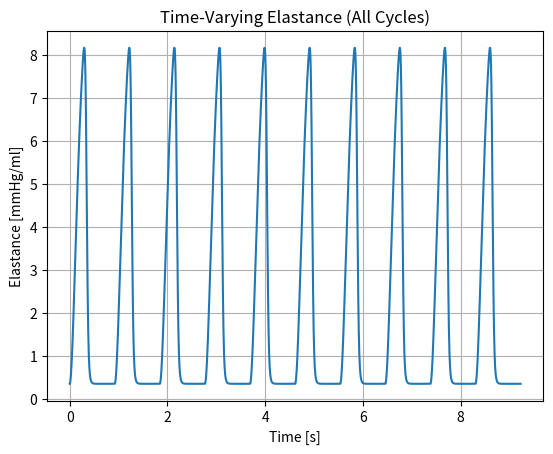
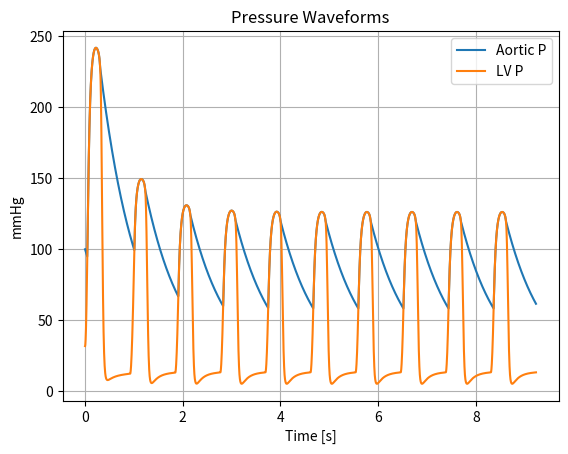
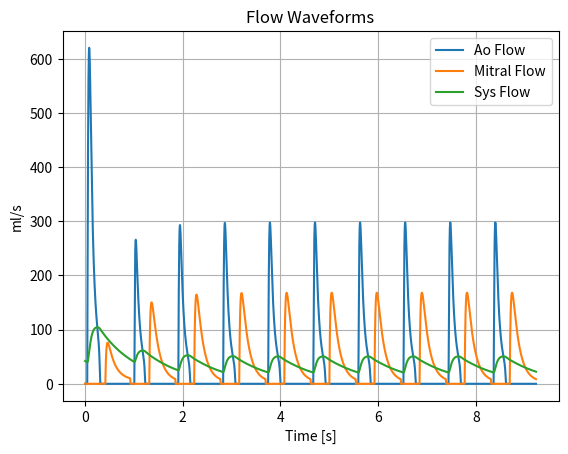
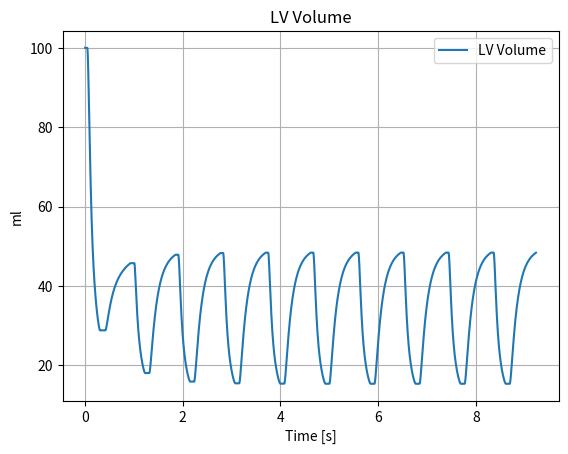
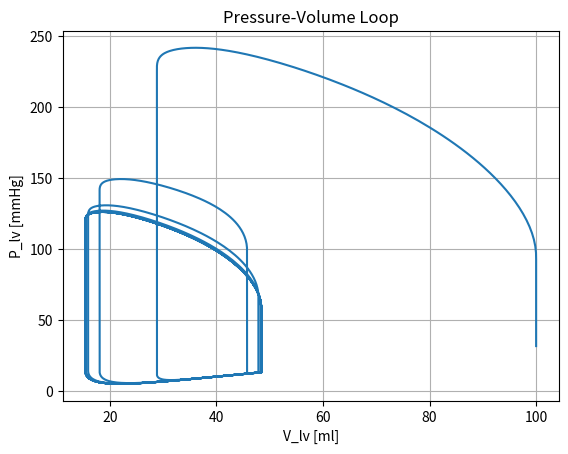

The script that saved these images, in order:
"""
Simulate a 0D cardiovascular model over multiple cycles,
visualize full-simulation results and time-varying elastance.
Uses only P_AO0, V_LV0, and V_tot as inputs, with no V0 offset.
Intrathoracic pressure fixed at -4 mmHg.
"""
import sys
import argparse
import numpy as np
import matplotlib.pyplot as plt
from scipy.integrate import solve_ivp

# ----------------------------------------
# Model parameters (can override V_tot)
# ----------------------------------------
BASE_PARAMS = {
    'R_mv':   0.0547,   # mitral valve resistance (mmHg·s/ml)
    'R_sys':  2.1396,   # systemic resistance
    'Z_ao':   0.0671,  # aortic impedance
    'C_sa':   0.3601,   # arterial compliance (ml/mmHg)
    'C_sv':   16.6097,   # venous compliance (ml/mmHg)
    'E_max':  7.8354,   # max elastance (mmHg/ml)
    'E_min':  0.3584,  # min elastance (mmHg/ml)
    'a':      1.55,   # elastance scaling factor
    'alpha1': 0.7,    # time scale α₁
    'alpha2': 1.17,   # time scale α₂
    'n1':     1.9,
    'n2':     21.9,
    't_peak':0.2972,     # time to peak elastance (s)
    'V_tot': 1021.6298    # total blood volume (ml)
}
P_th = -4.0  # intrathoracic pressure (mmHg)

# ----------------------------------------
# Elastance function
# ----------------------------------------
def elastance(t, p):
    """
    Time-varying elastance including alpha1, alpha2:
      E(t) = E_max * a * En + E_min
    with
      tn = (t mod T)/t_peak,
      t1 = tn/alpha1,
      t2 = tn/alpha2,
      En = (t1**n1)/(1+t1**n1) * 1/(1+(t2**n2))
    where t_peak = p['t_peak'], a = p['a'], alpha1 = p['alpha1'], alpha2 = p['alpha2']
    """
    t_peak = p['t_peak']
    a       = p['a']
    T       = p['T']
    # time normalized to t_peak
    tn      = np.mod(t, T) / t_peak
    alpha1  = p['alpha1']
    alpha2  = p['alpha2']
    n1      = p['n1']
    n2      = p['n2']
    # apply time scales
    t1 = tn / alpha1
    t2 = tn / alpha2
    # activation
    En = (t1**n1) / (1 + t1**n1)
    En *= 1.0 / (1 + t2**n2)
    # elastance
    return p['E_max'] * En * a + p['E_min']

# ----------------------------------------
# ODE system
# ----------------------------------------
def circulation_odes(t, y, p):
    V_lv, V_sa, V_sv = y
    E_t = elastance(t, p)
    P_lv = E_t * V_lv + P_th
    P_sa = V_sa / p['C_sa']
    P_sv = V_sv / p['C_sv']
    Q_sv_lv = (P_sv - P_lv)/p['R_mv'] if P_sv > P_lv else 0.0
    Q_lv_ao = (P_lv - P_sa)/p['Z_ao'] if P_lv > P_sa else 0.0
    Q_sys   = (P_sa - P_sv)/p['R_sys'] if P_sa > P_sv else 0.0
    return [Q_sv_lv - Q_lv_ao,
            Q_lv_ao - Q_sys,
            Q_sys - Q_sv_lv]

# ----------------------------------------
# Simulation runner
# ----------------------------------------
def run_simulation(params, total_time, dt, y0):
    t_eval = np.arange(0, total_time + dt, dt)
    sol = solve_ivp(lambda tt, yy: circulation_odes(tt, yy, params),
                    [0, total_time], y0,
                    t_eval=t_eval, max_step=dt)
    t = sol.t
    V_lv, V_sa, V_sv = sol.y
    P_lv = elastance(t, params) * V_lv + P_th
    P_sa = V_sa / params['C_sa']
    # aortic pressure follows valve: when LV > arterial, P_ao = P_lv else P_sa
    P_ao = np.where(P_lv > P_sa, P_lv, P_sa)
    # venous pressure
    P_sv = V_sv / params['C_sv']
    # flows remain unchanged
    Q_sv_lv = np.where(P_sv > P_lv, (P_sv - P_lv)/params['R_mv'], 0.0)
    Q_lv_ao = np.where(P_lv > P_sa, (P_lv - P_sa)/params['Z_ao'], 0.0)
    Q_sys   = np.where(P_sa > P_sv, (P_sa - P_sv)/params['R_sys'], 0.0)
    return t, P_ao, P_lv, V_lv, Q_sv_lv, Q_lv_ao, Q_sys

# ----------------------------------------
# Main entry
# ----------------------------------------
if __name__ == '__main__':
    if len(sys.argv) == 1:
        sys.argv.extend([
            '--bpm', '65',
            '--cycles', '10',
            '--P_AO0', '100',
            '--V_LV0', '100',
            '--V_tot', '300'
        ])
    parser = argparse.ArgumentParser()
    parser.add_argument('--bpm',    type=float, default=65,  help='Heart rate [bpm]')
    parser.add_argument('--cycles', type=int,   default=10,  help='Number of cycles')
    parser.add_argument('--P_AO0',  type=float, required=True, help='Initial aortic P [mmHg]')
    parser.add_argument('--V_LV0',  type=float, required=True, help='Initial LV volume [ml]')
    parser.add_argument('--V_tot',  type=float, required=True, help='Total blood volume [ml]')
    args = parser.parse_args()

    # timing
    T = 60.0 / args.bpm
    total = T * args.cycles
    dt = T / 500.0

    # update params
    params = BASE_PARAMS.copy()
    params['T']     = T
    params['V_tot'] = args.V_tot

    # initial volumes
    V_lv0 = args.V_LV0
    V_sa0 = args.P_AO0 * params['C_sa']
    V_sv0 = params['V_tot'] - V_lv0 - V_sa0
    y0 = [V_lv0, V_sa0, V_sv0]

    # run sim
    t, P_ao, P_lv, V_lv, Q_sv_lv, Q_lv_ao, Q_sys = run_simulation(params, total, dt, y0)

    # plot elastance
    E_full = elastance(t, params)
    plt.figure()
    plt.plot(t, E_full)
    plt.title('Time-Varying Elastance (All Cycles)')
    plt.xlabel('Time [s]'); plt.ylabel('Elastance [mmHg/ml]'); plt.grid()

    # plot pressures
    plt.figure()
    plt.plot(t, P_ao, label='Aortic P')
    plt.plot(t, P_lv, label='LV P')
    plt.title('Pressure Waveforms')
    plt.xlabel('Time [s]'); plt.ylabel('mmHg'); plt.legend(); plt.grid()

    # plot flows
    plt.figure()
    plt.plot(t, Q_lv_ao, label='Ao Flow')
    plt.plot(t, Q_sv_lv, label='Mitral Flow')
    plt.plot(t, Q_sys, label='Sys Flow')
    plt.title('Flow Waveforms')
    plt.xlabel('Time [s]'); plt.ylabel('ml/s'); plt.legend(); plt.grid()

    # LV volume
    plt.figure()
    plt.plot(t, V_lv, label='LV Volume')
    plt.title('LV Volume')
    plt.xlabel('Time [s]'); plt.ylabel('ml'); plt.legend(); plt.grid()

    # PV loop
    plt.figure()
    plt.plot(V_lv, P_lv)
    plt.title('Pressure-Volume Loop')
    plt.xlabel('V_lv [ml]'); plt.ylabel('P_lv [mmHg]'); plt.grid()

    plt.show()
